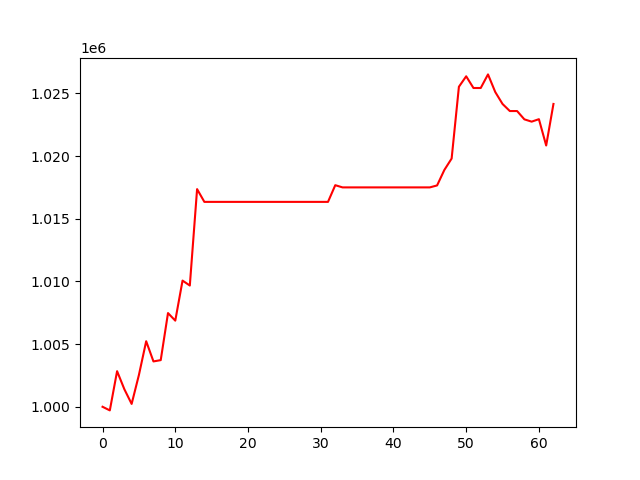

Source data for this figure (header and first rows):
, 0
0, 1000000
1, 999711
2, 1002838
3, 1001398
4, 1000227
5, 1002536
6, 1005227
7, 1003617
8, 1003720
9, 1007473
10, 1006870
11, 1010063
12, 1009669
13, 1017359
14, 1016342
15, 1016342
16, 1016342
17, 1016342
18, 1016342
19, 1016342
20, 1016342
21, 1016342
22, 1016342
23, 1016342
24, 1016342
25, 1016342
26, 1016342
27, 1016342
28, 1016342
29, 1016342
30, 1016342
31, 1016342
32, 1017673
33, 1017497
34, 1017497
35, 1017497
36, 1017497
37, 1017497
38, 1017497
39, 1017497
40, 1017497
41, 1017497
42, 1017497
43, 1017497
44, 1017497
45, 1017497
46, 1017653
47, 1018889
48, 1019798
49, 1025524
50, 1026358
51, 1025424
52, 1025424
53, 1026509
54, 1025101
55, 1024150
56, 1023587
57, 1023587
58, 1022925
59, 1022741
... 3 more rows
